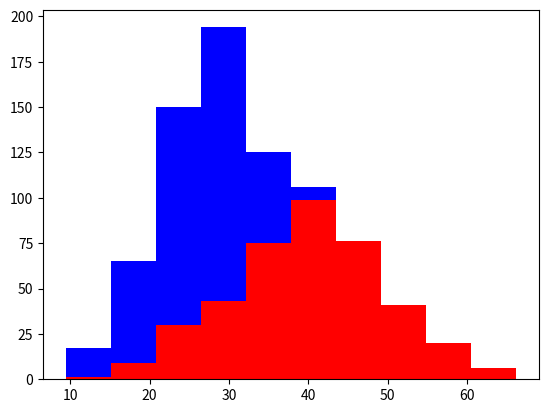

Recreate this plot in Python.
import matplotlib.pyplot as plt
import numpy as np

glod, chihh = 400, 400

glod_height = 40 + 10 * np.random.randn(glod)
chihh_height = 26 + 6 * np.random.randn(chihh)

plt.hist([glod_height, chihh_height], stacked=True, color=['r', 'b'])
plt.show()
